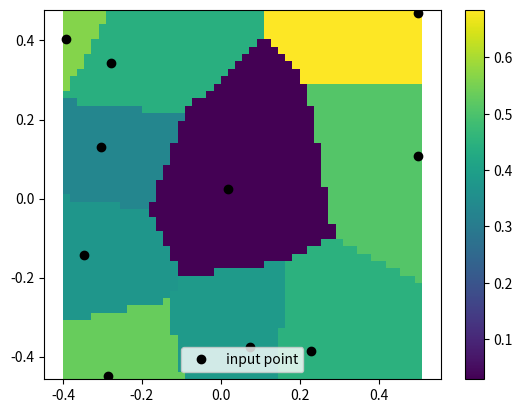

This figure's Python source:
from scipy.interpolate import NearestNDInterpolator
import numpy as np
import matplotlib.pyplot as plt
rng = np.random.default_rng()
x = rng.random(10) - 0.5
y = rng.random(10) - 0.5
z = np.hypot(x, y)
X = np.linspace(min(x), max(x))
Y = np.linspace(min(y), max(y))
X, Y = np.meshgrid(X, Y)  # 2D grid for interpolation
interp = NearestNDInterpolator(list(zip(x, y)), z)
Z = interp(X, Y)
plt.pcolormesh(X, Y, Z, shading='auto')
plt.plot(x, y, "ok", label="input point")
plt.legend()
plt.colorbar()
plt.axis("equal")
plt.show()